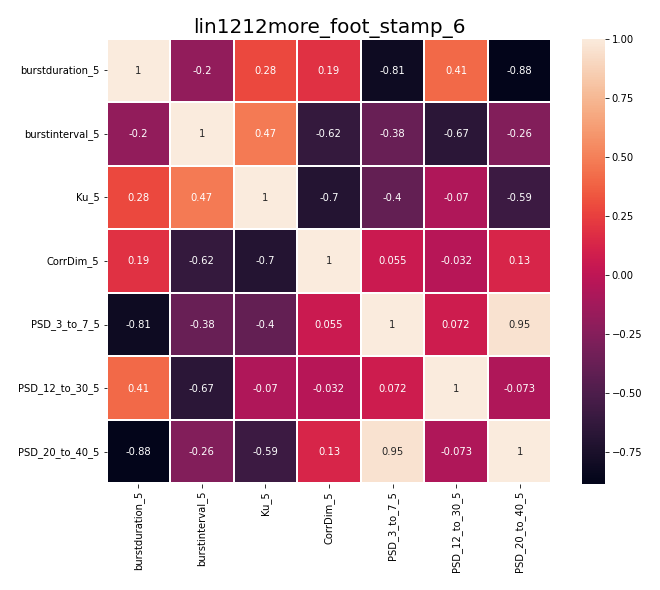

Source data for this figure (header and first rows):
, burstduration_5, burstinterval_5, Ku_5, CorrDim_5, PSD_3_to_7_5, PSD_12_to_30_5, PSD_20_to_40_5
burstduration_5, 1.0, -0.1975, 0.2794, 0.1889, -0.8141, 0.409, -0.8845
burstinterval_5, -0.1975, 1.0, 0.4725, -0.6232, -0.3834, -0.6659, -0.2601
Ku_5, 0.2794, 0.4725, 1.0, -0.7021, -0.4028, -0.07015, -0.5868
CorrDim_5, 0.1889, -0.6232, -0.7021, 1.0, 0.05451, -0.03219, 0.1287
PSD_3_to_7_5, -0.8141, -0.3834, -0.4028, 0.05451, 1.0, 0.07177, 0.9515
PSD_12_to_30_5, 0.409, -0.6659, -0.07015, -0.03219, 0.07177, 1.0, -0.07278
PSD_20_to_40_5, -0.8845, -0.2601, -0.5868, 0.1287, 0.9515, -0.07278, 1.0
